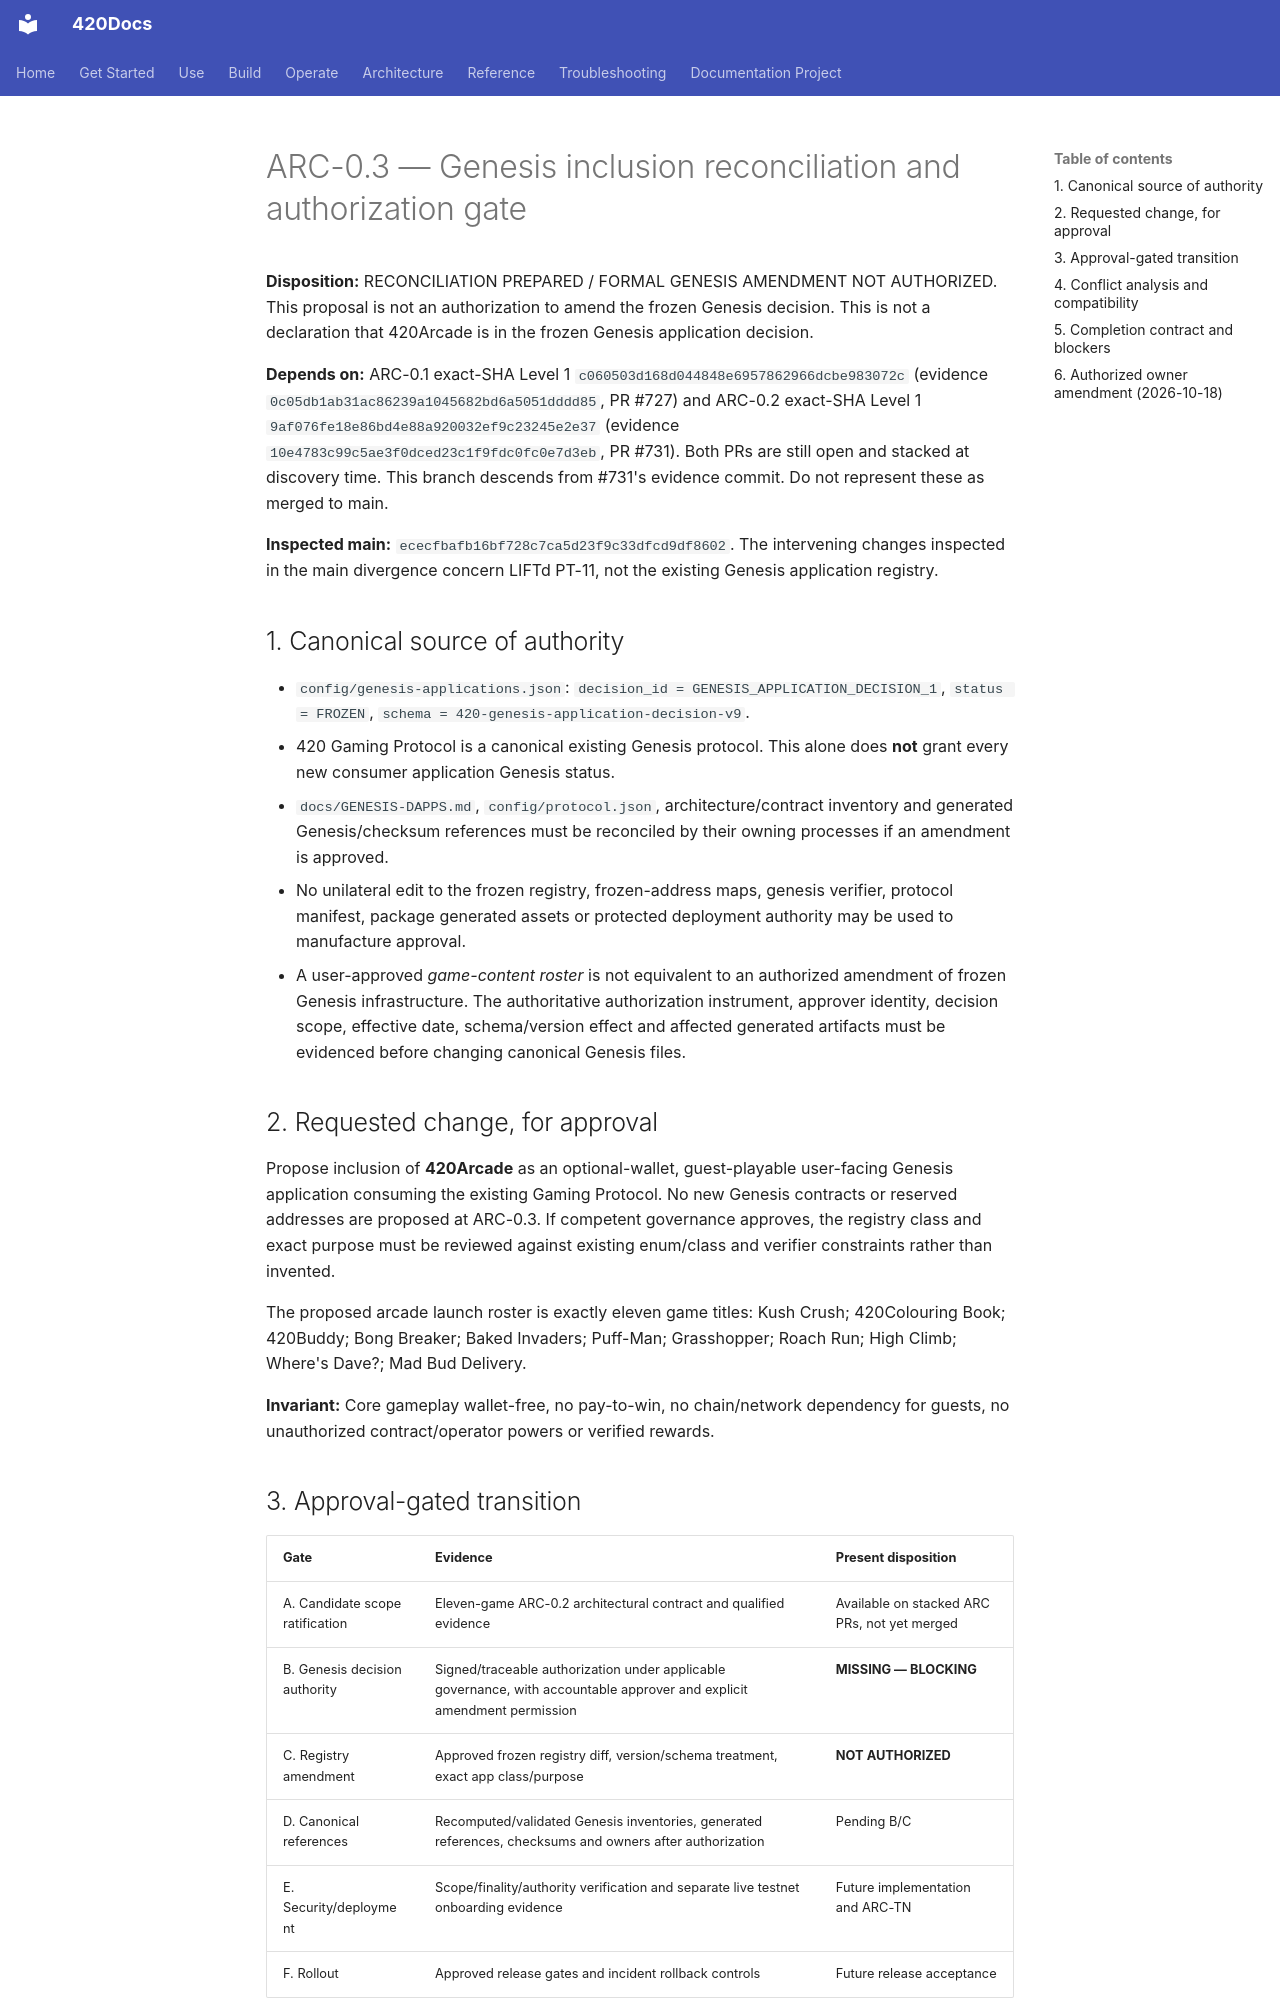

repository: abvhiael/420-integrated-v0.1 · page: arcade/ARC-0.3-GENESIS-INCLUSION-RECONCILIATION/index.html · generator: mkdocs

# ARC-0.3 — Genesis inclusion reconciliation and authorization gate

**Disposition:** RECONCILIATION PREPARED / FORMAL GENESIS AMENDMENT NOT AUTHORIZED. This proposal is not an authorization to amend the frozen Genesis decision. This is not a declaration that 420Arcade is in the frozen Genesis application decision.

**Depends on:** ARC-0.1 exact-SHA Level 1 `c060503d168d044848e6957862966dcbe983072c` (evidence `0c05db1ab31ac86239a1045682bd6a5051dddd85`, PR #727) and ARC-0.2 exact-SHA Level 1 `9af076fe18e86bd4e88a920032ef9c23245e2e37` (evidence `10e4783c99c5ae3f0dced23c1f9fdc0fc0e7d3eb`, PR #731). Both PRs are still open and stacked at discovery time. This branch descends from #731's evidence commit. Do not represent these as merged to main.

**Inspected main:** `ececfbafb16bf728c7ca5d23f9c33dfcd9df8602`. The intervening changes inspected in the main divergence concern LIFTd PT-11, not the existing Genesis application registry.

## 1. Canonical source of authority

- `config/genesis-applications.json`: `decision_id = GENESIS_APPLICATION_DECISION_1`, `status = FROZEN`, `schema = 420-genesis-application-decision-v9`.
- 420 Gaming Protocol is a canonical existing Genesis protocol. This alone does **not** grant every new consumer application Genesis status.
- `docs/GENESIS-DAPPS.md`, `config/protocol.json`, architecture/contract inventory and generated Genesis/checksum references must be reconciled by their owning processes if an amendment is approved.
- No unilateral edit to the frozen registry, frozen-address maps, genesis verifier, protocol manifest, package generated assets or protected deployment authority may be used to manufacture approval.
- A user-approved *game-content roster* is not equivalent to an authorized amendment of frozen Genesis infrastructure. The authoritative authorization instrument, approver identity, decision scope, effective date, schema/version effect and affected generated artifacts must be evidenced before changing canonical Genesis files.

## 2. Requested change, for approval

Propose inclusion of **420Arcade** as an optional-wallet, guest-playable user-facing Genesis application consuming the existing Gaming Protocol. No new Genesis contracts or reserved addresses are proposed at ARC-0.3. If competent governance approves, the registry class and exact purpose must be reviewed against existing enum/class and verifier constraints rather than invented.

The proposed arcade launch roster is exactly eleven game titles: Kush Crush; 420Colouring Book; 420Buddy; Bong Breaker; Baked Invaders; Puff-Man; Grasshopper; Roach Run; High Climb; Where's Dave?; Mad Bud Delivery.

**Invariant:** Core gameplay wallet-free, no pay-to-win, no chain/network dependency for guests, no unauthorized contract/operator powers or verified rewards.

## 3. Approval-gated transition

| Gate | Evidence | Present disposition |
|---|---|---|
| A. Candidate scope ratification | Eleven-game ARC-0.2 architectural contract and qualified evidence | Available on stacked ARC PRs, not yet merged |
| B. Genesis decision authority | Signed/traceable authorization under applicable governance, with accountable approver and explicit amendment permission | **MISSING — BLOCKING** |
| C. Registry amendment | Approved frozen registry diff, version/schema treatment, exact app class/purpose | **NOT AUTHORIZED** |
| D. Canonical references | Recomputed/validated Genesis inventories, generated references, checksums and owners after authorization | Pending B/C |
| E. Security/deployment | Scope/finality/authority verification and separate live testnet onboarding evidence | Future implementation and ARC-TN |
| F. Rollout | Approved release gates and incident rollback controls | Future release acceptance |

Never mark gates B/C/D complete merely because this proposal is committed or CI is green. Do not silently amend `GENESIS_APPLICATION_DECISION_1`.
